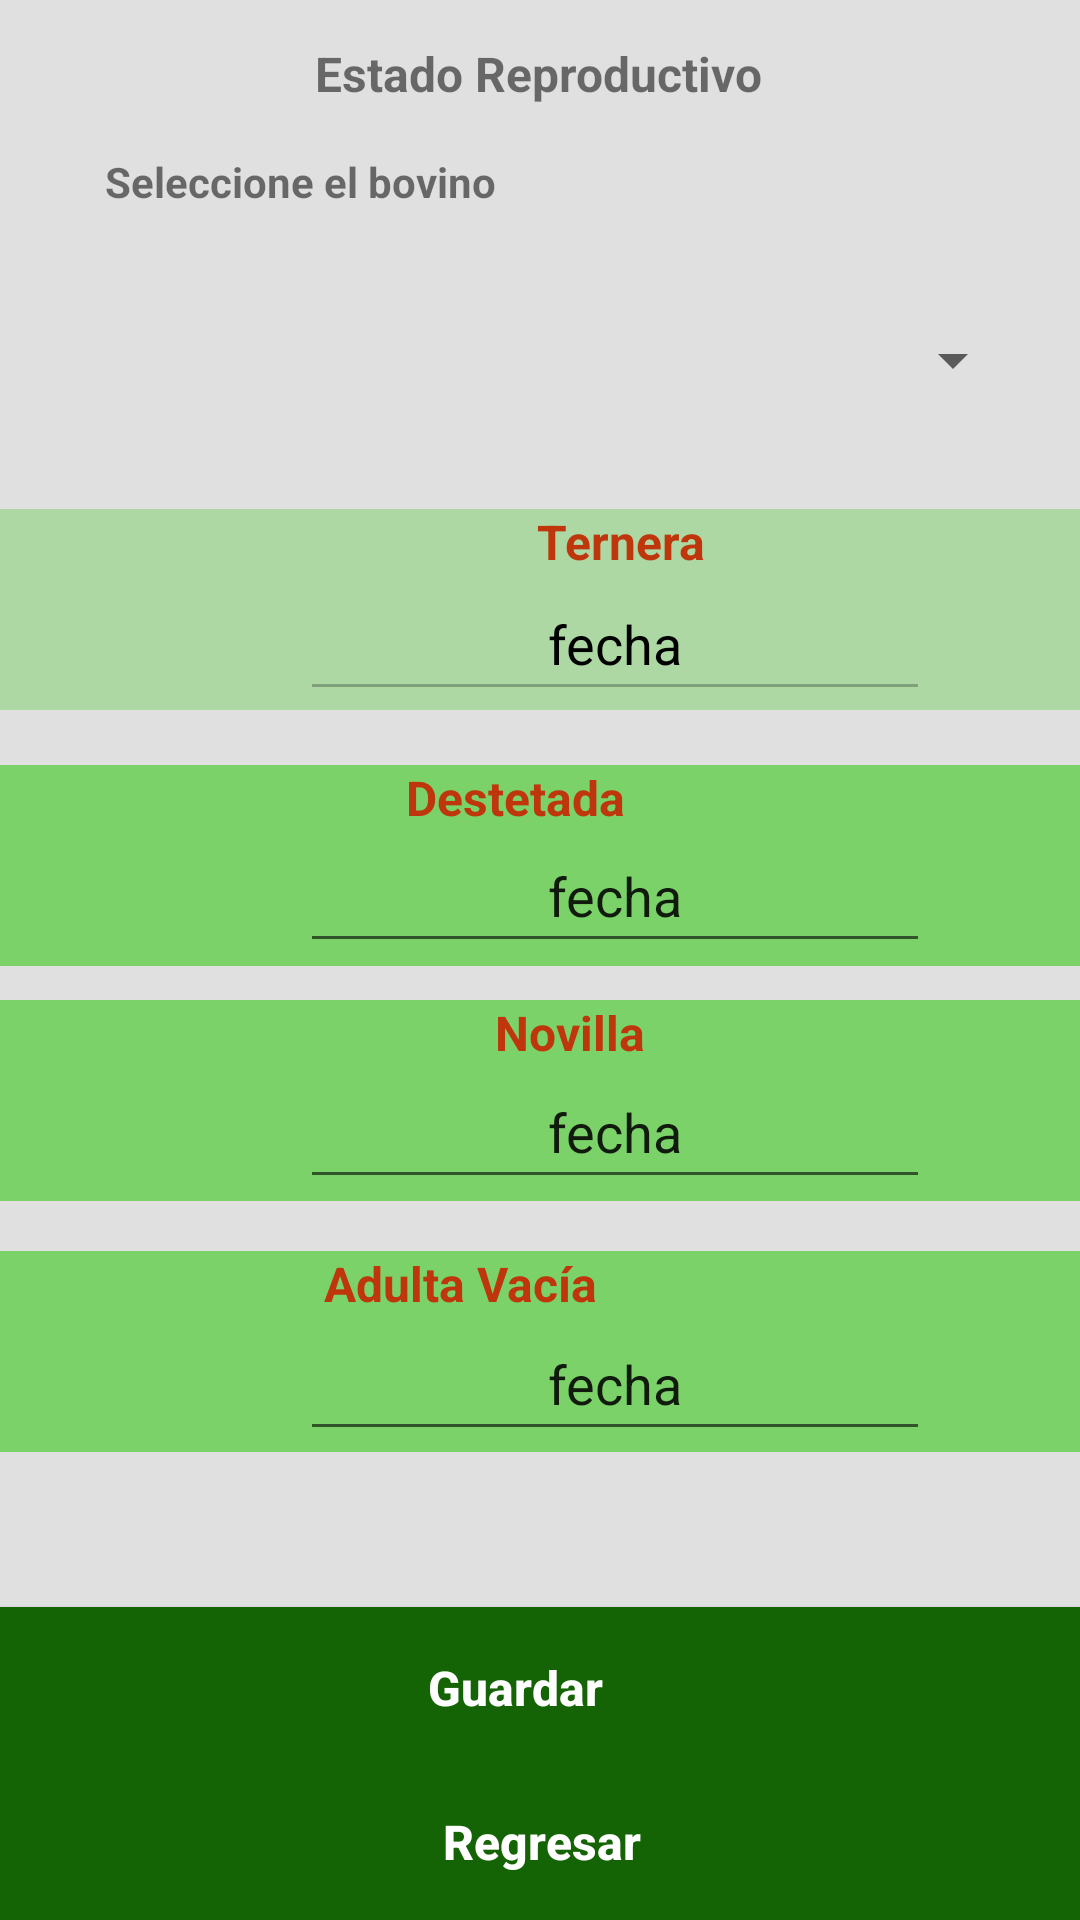

This screen was rendered from an Android layout file. Write that file and the resources it references.
<!-- AndroidManifest.xml: application theme Theme.MenuTest -->
<!-- res/layout/info_estado_reproductivo.xml -->
<?xml version="1.0" encoding="utf-8"?>
<androidx.constraintlayout.widget.ConstraintLayout xmlns:android="http://schemas.android.com/apk/res/android"
    xmlns:app="http://schemas.android.com/apk/res-auto"
    xmlns:tools="http://schemas.android.com/tools"
    android:layout_width="match_parent"
    android:layout_height="match_parent"
    tools:context=".EstadoReproductivoActivity"
    android:background="#E1E0E0">

    <Button
        android:id="@+id/buttonEstadoRepGuardar"
        android:layout_width="414dp"
        android:layout_height="54dp"
        android:background="#146304"
        android:text="Guardar"
        android:textAllCaps="false"
        android:textColor="#FFFFFF"
        android:textSize="16sp"
        android:textStyle="bold"
        app:layout_constraintBottom_toBottomOf="parent"
        app:layout_constraintEnd_toEndOf="parent"
        app:layout_constraintHorizontal_bias="0.666"
        app:layout_constraintStart_toStartOf="parent"
        app:layout_constraintTop_toTopOf="parent"
        app:layout_constraintVertical_bias="0.914" />

    <TextView
        android:id="@+id/TextViewTernera"
        android:layout_width="414dp"
        android:layout_height="67dp"
        android:background="#807AD268"
        android:text="Ternera"
        android:textAlignment="center"
        android:textColor="#BF360C"
        android:textSize="16sp"
        android:textStyle="bold"
        app:layout_constraintBottom_toBottomOf="parent"
        app:layout_constraintEnd_toEndOf="parent"
        app:layout_constraintHorizontal_bias="0.0"
        app:layout_constraintStart_toStartOf="parent"
        app:layout_constraintTop_toTopOf="parent"
        app:layout_constraintVertical_bias="0.296" />

    <TextView
        android:id="@+id/textViewAdulta"
        android:layout_width="414dp"
        android:layout_height="67dp"
        android:background="#7AD268"
        android:text="Adulta Vacía"
        android:textAlignment="center"
        android:textColor="#BF360C"
        android:textSize="16sp"
        android:textStyle="bold"
        app:layout_constraintBottom_toBottomOf="parent"
        app:layout_constraintEnd_toEndOf="parent"
        app:layout_constraintHorizontal_bias="1.0"
        app:layout_constraintStart_toStartOf="parent"
        app:layout_constraintTop_toTopOf="parent"
        app:layout_constraintVertical_bias="0.728" />

    <TextView
        android:id="@+id/textViewDestetada"
        android:layout_width="414dp"
        android:layout_height="67dp"
        android:background="#7AD268"
        android:text="Destetada"
        android:textAlignment="center"
        android:textColor="#BF360C"
        android:textSize="16sp"
        android:textStyle="bold"
        app:layout_constraintBottom_toBottomOf="parent"
        app:layout_constraintEnd_toEndOf="parent"
        app:layout_constraintHorizontal_bias="0.666"
        app:layout_constraintStart_toStartOf="parent"
        app:layout_constraintTop_toTopOf="parent"
        app:layout_constraintVertical_bias="0.445" />


    <TextView
        android:id="@+id/textViewNovilla"
        android:layout_width="414dp"
        android:layout_height="67dp"
        android:background="#7AD268"
        android:text="Novilla"
        android:textAlignment="center"
        android:textColor="#BF360C"
        android:textSize="16sp"
        android:textStyle="bold"
        app:layout_constraintBottom_toBottomOf="parent"
        app:layout_constraintEnd_toEndOf="parent"
        app:layout_constraintHorizontal_bias="0.333"
        app:layout_constraintStart_toStartOf="parent"
        app:layout_constraintTop_toTopOf="parent"
        app:layout_constraintVertical_bias="0.582" />

    <ImageView
        android:id="@+id/imageViewAdulta"
        android:layout_width="72dp"
        android:layout_height="64dp"
        app:layout_constraintBottom_toBottomOf="parent"
        app:layout_constraintEnd_toEndOf="parent"
        app:layout_constraintHorizontal_bias="0.047"
        app:layout_constraintStart_toStartOf="parent"
        app:layout_constraintTop_toTopOf="parent"
        app:layout_constraintVertical_bias="0.725"
        app:srcCompat="@drawable/_2459_1" />

    <ImageView
        android:id="@+id/imageViewDestetada"
        android:layout_width="72dp"
        android:layout_height="64dp"
        app:layout_constraintBottom_toBottomOf="parent"
        app:layout_constraintEnd_toEndOf="parent"
        app:layout_constraintHorizontal_bias="0.047"
        app:layout_constraintStart_toStartOf="parent"
        app:layout_constraintTop_toTopOf="parent"
        app:layout_constraintVertical_bias="0.448"
        app:srcCompat="@drawable/_2459_1" />

    <ImageView
        android:id="@+id/imageViewNovilla"
        android:layout_width="72dp"
        android:layout_height="64dp"
        app:layout_constraintBottom_toBottomOf="parent"
        app:layout_constraintEnd_toEndOf="parent"
        app:layout_constraintHorizontal_bias="0.047"
        app:layout_constraintStart_toStartOf="parent"
        app:layout_constraintTop_toTopOf="parent"
        app:layout_constraintVertical_bias="0.584"
        app:srcCompat="@drawable/_2459_1" />

    <ImageView
        android:id="@+id/imageViewTernera"
        android:layout_width="72dp"
        android:layout_height="64dp"
        app:layout_constraintBottom_toBottomOf="parent"
        app:layout_constraintEnd_toEndOf="parent"
        app:layout_constraintHorizontal_bias="0.047"
        app:layout_constraintStart_toStartOf="parent"
        app:layout_constraintTop_toTopOf="parent"
        app:layout_constraintVertical_bias="0.295"
        app:srcCompat="@drawable/_2459_1" />

    <ImageView
        android:id="@+id/imageView17"
        android:layout_width="72dp"
        android:layout_height="64dp"
        app:layout_constraintBottom_toBottomOf="parent"
        app:layout_constraintEnd_toEndOf="parent"
        app:layout_constraintHorizontal_bias="1.0"
        app:layout_constraintStart_toStartOf="parent"
        app:layout_constraintTop_toTopOf="parent"
        app:layout_constraintVertical_bias="0.007"
        app:srcCompat="@drawable/_2459_1" />

    <Spinner
        android:id="@+id/spinnerEstadoReproductivo"
        android:layout_width="324dp"
        android:layout_height="60dp"
        android:contentDescription="@string/app_name"
        android:outlineAmbientShadowColor="#FFFFFF"
        android:outlineSpotShadowColor="#FFFFFF"
        android:textColor="@android:color/white"
        android:textColorHint="@android:color/white"
        app:layout_constraintBottom_toBottomOf="@+id/btnRegresarEstadoRep"
        app:layout_constraintEnd_toEndOf="parent"
        app:layout_constraintHorizontal_bias="0.494"
        app:layout_constraintStart_toStartOf="parent"
        app:layout_constraintTop_toTopOf="parent"
        app:layout_constraintVertical_bias="0.155" />

    <TextView
        android:id="@+id/textView31"
        android:layout_width="wrap_content"
        android:layout_height="wrap_content"
        android:text="Estado Reproductivo"
        android:textSize="16sp"
        android:textStyle="bold"
        app:layout_constraintBottom_toBottomOf="parent"
        app:layout_constraintEnd_toEndOf="parent"
        app:layout_constraintHorizontal_bias="0.498"
        app:layout_constraintStart_toStartOf="parent"
        app:layout_constraintTop_toTopOf="parent"
        app:layout_constraintVertical_bias="0.022" />

    <TextView
        android:id="@+id/textView32"
        android:layout_width="wrap_content"
        android:layout_height="wrap_content"
        android:text="Seleccione el bovino"
        android:textStyle="bold"
        app:layout_constraintBottom_toBottomOf="parent"
        app:layout_constraintEnd_toEndOf="parent"
        app:layout_constraintHorizontal_bias="0.153"
        app:layout_constraintStart_toStartOf="parent"
        app:layout_constraintTop_toTopOf="parent"
        app:layout_constraintVertical_bias="0.082" />

    <Button
        android:id="@+id/btnRegresarEstadoRep"
        android:layout_width="445dp"
        android:layout_height="52dp"
        android:background="#146304"
        android:text="Regresar"
        android:textAllCaps="false"
        android:textColor="#FFFFFF"
        android:textSize="16sp"
        android:textStyle="bold"
        app:layout_constraintBottom_toBottomOf="parent"
        app:layout_constraintEnd_toEndOf="parent"
        app:layout_constraintStart_toStartOf="parent"
        app:layout_constraintTop_toTopOf="parent"
        app:layout_constraintVertical_bias="1.0" />

    <EditText
        android:id="@+id/editTextTerneraFecha"
        android:layout_width="wrap_content"
        android:layout_height="wrap_content"
        android:ems="10"
        android:inputType="textPersonName"
        android:minHeight="48dp"
        android:text="fecha"
        android:textAlignment="center"
        android:enabled="false"
        android:textColor="@color/black"
        app:layout_constraintBottom_toBottomOf="@+id/btnRegresarEstadoRep"
        app:layout_constraintEnd_toEndOf="@+id/TextViewTernera"
        app:layout_constraintHorizontal_bias="0.49"
        app:layout_constraintStart_toStartOf="@+id/TextViewTernera"
        app:layout_constraintTop_toTopOf="parent"
        app:layout_constraintVertical_bias="0.319" />

    <EditText
        android:id="@+id/editTextDesteteFecha"
        android:layout_width="wrap_content"
        android:layout_height="wrap_content"
        android:ems="10"
        android:inputType="date"
        android:minHeight="48dp"
        android:text="fecha"
        android:textAlignment="center"
        app:layout_constraintBottom_toBottomOf="@+id/btnRegresarEstadoRep"
        app:layout_constraintEnd_toEndOf="@+id/TextViewTernera"
        app:layout_constraintHorizontal_bias="0.49"
        app:layout_constraintStart_toStartOf="@+id/TextViewTernera"
        app:layout_constraintTop_toTopOf="parent"
        app:layout_constraintVertical_bias="0.461" />

    <EditText
        android:id="@+id/editTextNovillaFecha"
        android:layout_width="wrap_content"
        android:layout_height="wrap_content"
        android:ems="10"
        android:inputType="date"
        android:minHeight="48dp"
        android:text="fecha"
        android:textAlignment="center"
        app:layout_constraintBottom_toBottomOf="@+id/btnRegresarEstadoRep"
        app:layout_constraintEnd_toEndOf="@+id/TextViewTernera"
        app:layout_constraintHorizontal_bias="0.49"
        app:layout_constraintStart_toStartOf="@+id/TextViewTernera"
        app:layout_constraintTop_toTopOf="parent"
        app:layout_constraintVertical_bias="0.594" />

    <EditText
        android:id="@+id/editTextAdultaFecha"
        android:layout_width="wrap_content"
        android:layout_height="wrap_content"
        android:ems="10"
        android:inputType="date"
        android:minHeight="48dp"
        android:text="fecha"
        android:textAlignment="center"
        app:layout_constraintBottom_toBottomOf="@+id/btnRegresarEstadoRep"
        app:layout_constraintEnd_toEndOf="@+id/TextViewTernera"
        app:layout_constraintHorizontal_bias="0.49"
        app:layout_constraintStart_toStartOf="@+id/TextViewTernera"
        app:layout_constraintTop_toTopOf="parent"
        app:layout_constraintVertical_bias="0.736" />

</androidx.constraintlayout.widget.ConstraintLayout>
<!-- resources referenced by this layout -->
<resources>
  <string name="app_name">Spinner Example</string>
  <style name="Theme.MenuTest" parent="Theme.MaterialComponents.DayNight.DarkActionBar">
          
          <item name="colorPrimary">#3A6311</item>
          <item name="colorPrimaryVariant">#195009</item>
          <item name="colorOnPrimary">@color/white</item>
          
          <item name="colorSecondary">#97E460</item>
          <item name="colorSecondaryVariant">#B5EF74</item>
          <item name="colorOnSecondary">@color/black</item>
          
          <item name="android:statusBarColor" tools:targetApi="l">?attr/colorPrimaryVariant</item>
          
      </style>
  <!-- not gathered from this repository: default colours our renderer supplied (Android Studio template values) -->
  <color name="black">#FF000000</color>
  <color name="white">#FFFFFFFF</color>
</resources>
